Run: headless pygame with SDL's dummy video driver; simulated clock (each Clock.tick advances the game by its frame time, no real sleeping); random seed 0; keys injected as events and as key.get_pressed() state; no mouse input.
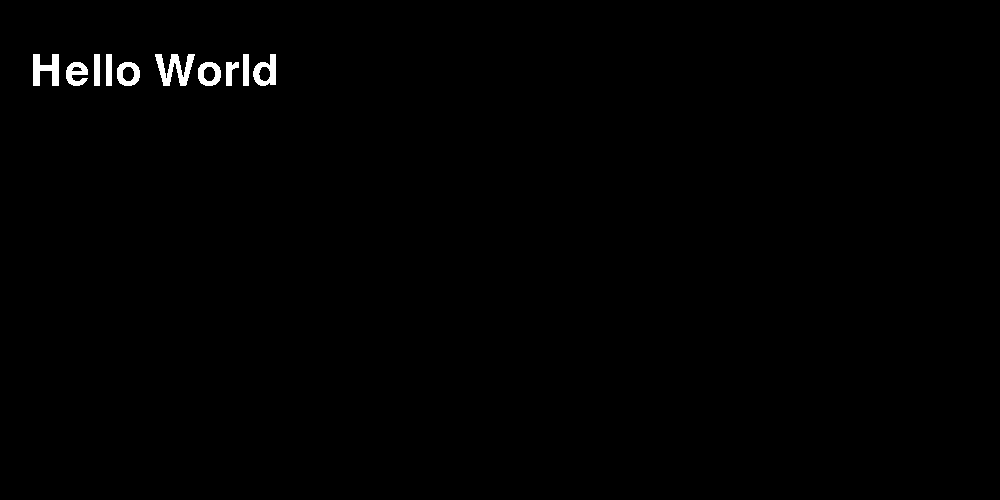
Frame 1 of 4 · flips 1–60 · no input
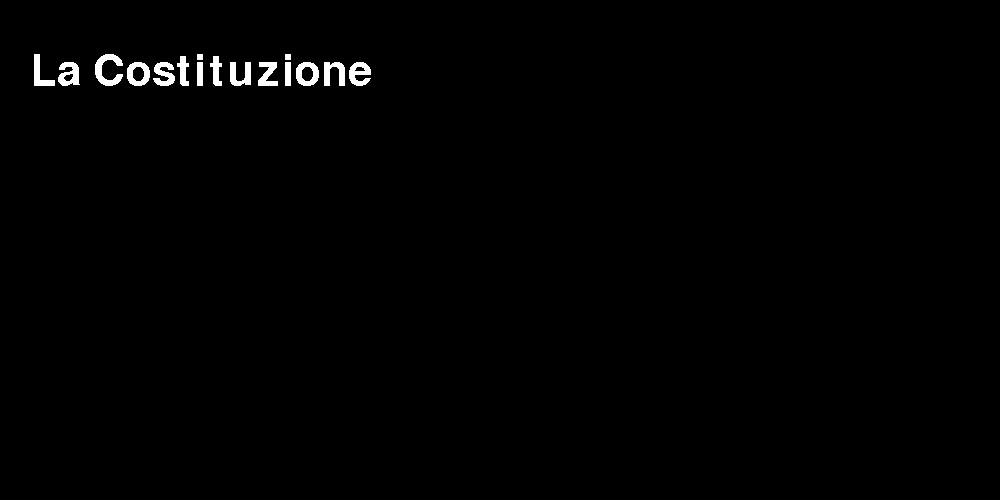
Frame 2 of 4 · flips 61–180 · tapped SPACE, RETURN · held RIGHT (→), D
Frame 3 of 4 · flips 181–300 · held DOWN (↓), S · screen unchanged from frame 2, image omitted
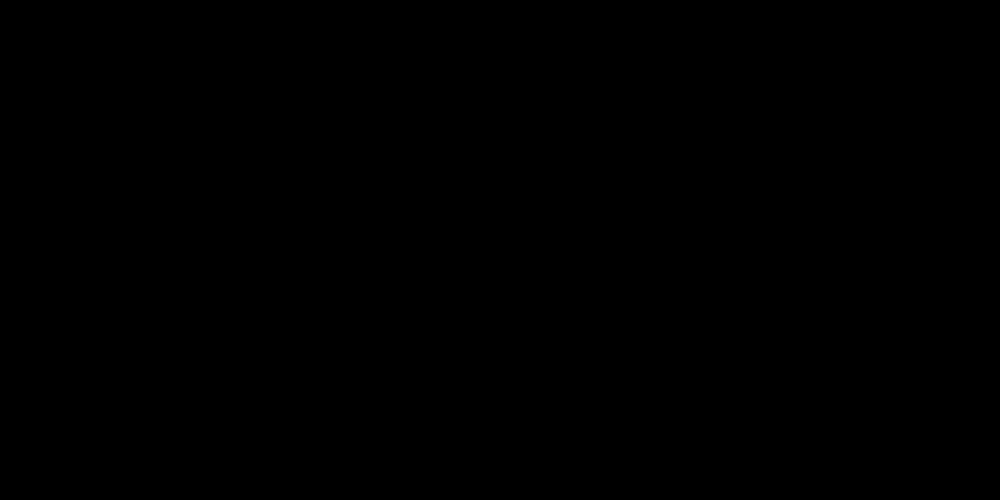
Frame 4 of 4 · flips 301–420 · held LEFT (←), A, UP (↑), W

The pygame program that drew these frames:

import pygame
import sys


'''
big_screeb_code
	palette         definition the colors used in the game 24.1.2021


'''

text_for_slides = """
La Costituzione
legge fondamentale dello Stato
Si trova al vertice #del sistema legislativo
Referendum del 2 giugno 1946:# Vince la Repubblica
Si vota a Suffragio universale #  Finalmente votano anche le #  donne
Al Sud la maggioranza vota:# monarchia#Al Nord votano:# Repubblica# ............ #Prevale il voto alla Repubblica
è composta da 139 articoli
1-12 principi fondamentali""".splitlines()


class Game:
	def __init__(self, text):
		pygame.init()
		self.screen = pygame.display.set_mode((1000, 500))
		self.clock = pygame.time.Clock()
		self.title_font_size = 64
		self.font_init(text)
		self.slides_counter = 0
		self.mainloop()

	def mainloop(self):
		"This runs until you quit or escape"
		self.game = 1 # bool that if 1 the game goes on
		while self.game:
			for event in pygame.event.get():
				self.game = self.check_exit(event) # quit or escape
				self.keypressed(event)
			# self.update_screen()
			pygame.display.update()
			self.clock.tick(60)
		self.quit() # exit from the game

	def update_screen(self):
		self.screen.blit(self.title_surface, (30, 50))
		# self.fx_title_grow()

	def quit(self):
		"Exit from the game"
		pygame.quit()
		sys.exit()

	def check_exit(self, event):
		"Check if user presses quit or escape"
		quit = event.type == pygame.QUIT
		exit = event.type == pygame.KEYDOWN  and event.key == pygame.K_ESCAPE
		if quit or exit:
			self.game = 0
		return self.game

	def keypressed(self, event):
		"Makes the slides go on with right, back with left"
		if event.type == pygame.KEYDOWN:
			if event.key == pygame.K_RIGHT:
				self.screen.fill((0, 0, 0))
				if self.slides_counter < len(text_for_slides) - 1:
					self.slides_counter += 1
					print("RIGHT")
			if event.key == pygame.K_LEFT:
				if self.slides_counter > 0:
					self.slides_counter -= 1
				self.screen.fill((0, 0, 0))
			self.font_init(text_for_slides[self.slides_counter])


	def font_init(self, text):
		self.text = text
		self.title_font = pygame.font.SysFont("Arial", self.title_font_size)

		self.title_surface = pygame.Surface((1000, 500))
		space = 0
		for row in text.split("#"):
			row = self.title_font.render(row, 0, (255, 255, 255))
			self.title_surface.blit(row, (0, 0 + space))
			space += 70



		self.screen.blit(self.title_surface, (30, 50))


	def fx_title_grow(self):
		"FX: the title grows"
		if self.title_font_size < 100:
			if self.title_font_size % 3 == 0:
				self.title_surface = self.title_font.render(self.text, 0, pygame.Color("Coral"))
			else:
				self.title_surface = self.title_font.render(self.text, 0, pygame.Color("Black"))

			self.title_font_size += 5
			self.title_font = pygame.font.SysFont("Arial", self.title_font_size)
			# self.font_init()
		else:
			self.title_surface = self.title_font.render(self.text, 0, pygame.Color("White"))



Game("Hello World")
